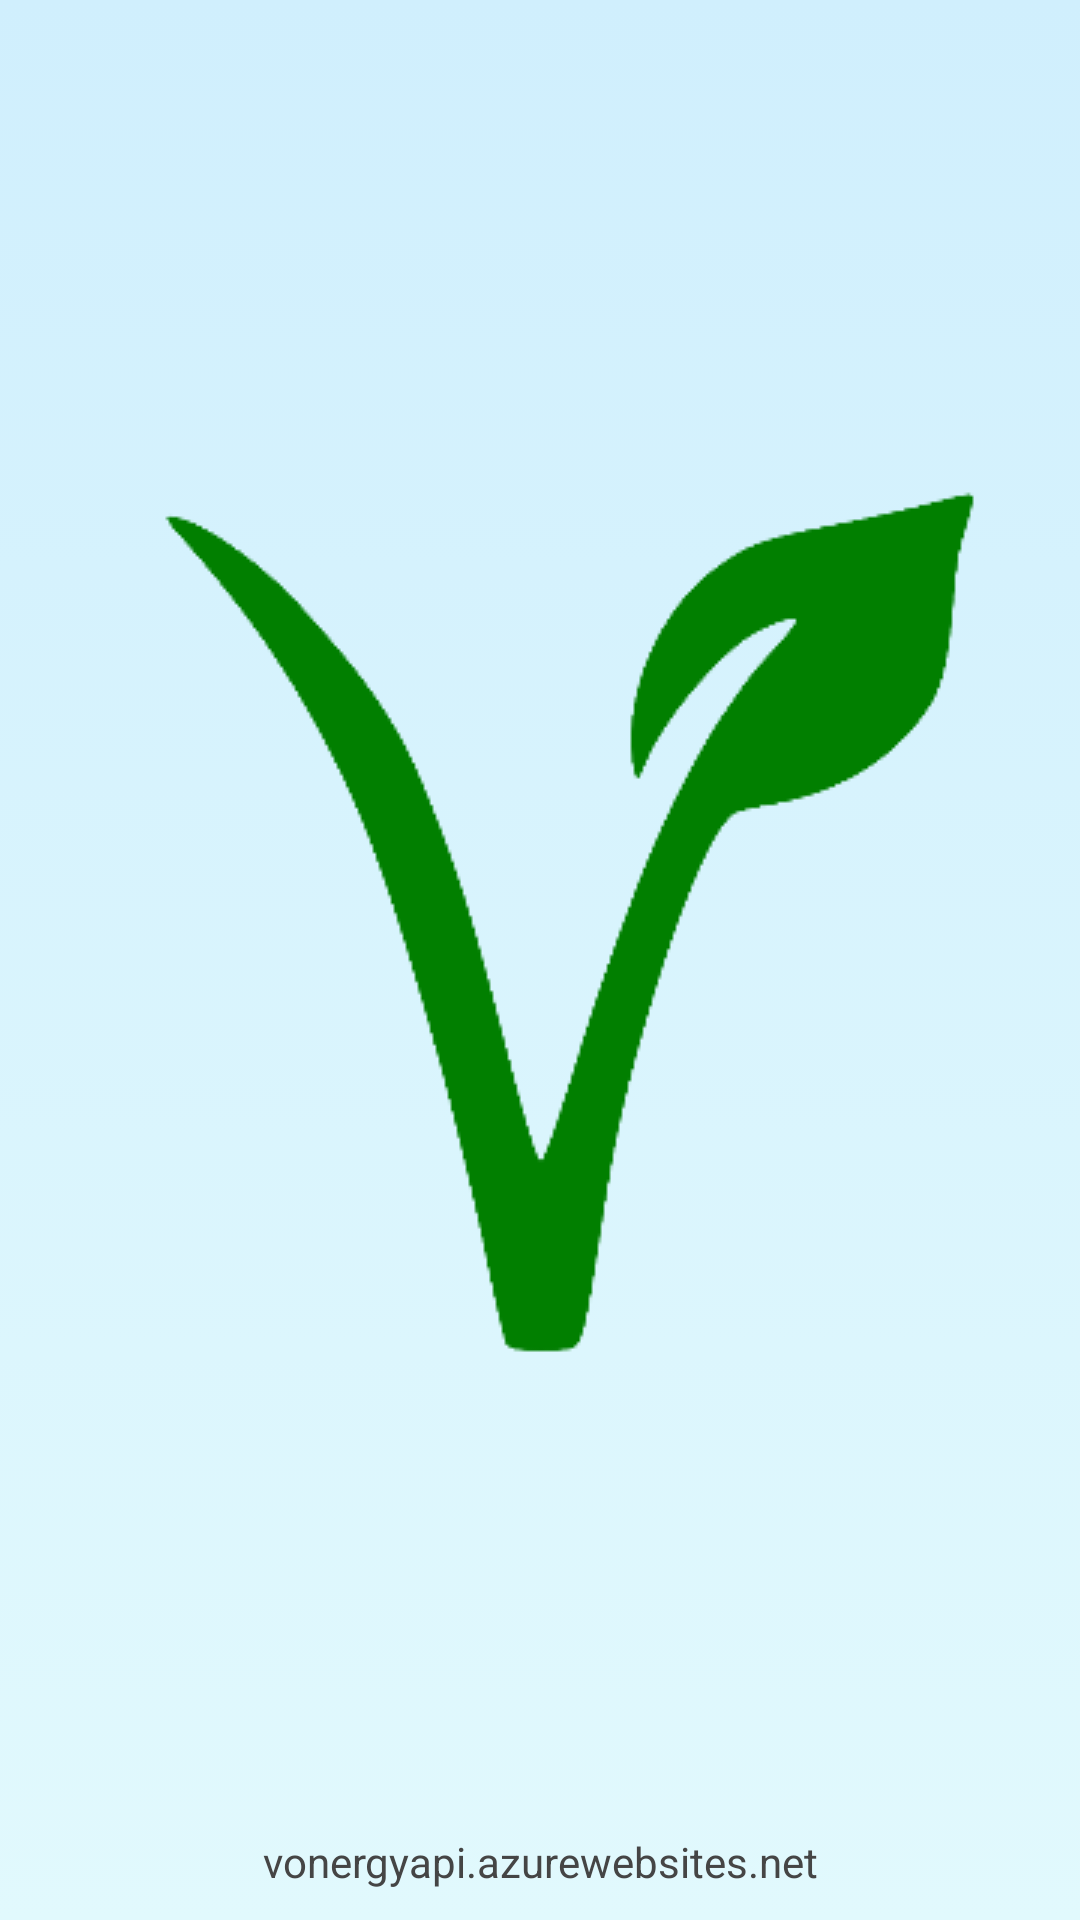

Reconstruct the res/layout file that produces this screen, plus the resources it refers to.
<!-- AndroidManifest.xml: application theme Theme.MyTheme -->
<!-- res/layout/splash_activity.xml -->
<?xml version="1.0" encoding="utf-8"?>
<RelativeLayout xmlns:android="http://schemas.android.com/apk/res/android"
    android:layout_width="match_parent"
    android:layout_height="match_parent"
    android:background="@drawable/gradient_background"
    android:theme="@style/AppTheme.NoActionBar">

    <include layout="@layout/progress_loading" />

    <ImageView
        android:id="@+id/imgLogo"
        android:layout_width="wrap_content"
        android:layout_height="wrap_content"
        android:layout_centerInParent="true"
        android:contentDescription="@string/vonergy"
        android:paddingBottom="24dp"
        android:paddingLeft="20dp"
        android:src="@drawable/logo" />

    <TextView
        android:layout_width="fill_parent"
        android:layout_height="wrap_content"
        android:layout_alignParentBottom="true"
        android:layout_marginBottom="10dp"
        android:gravity="center_horizontal"
        android:text="@string/url"
        android:textColor="#454545"
        android:textSize="@dimen/text_small" />

</RelativeLayout>
<!-- res/layout/progress_loading.xml (included above) -->
<?xml version="1.0" encoding="utf-8"?>
<android.support.constraint.ConstraintLayout xmlns:android="http://schemas.android.com/apk/res/android"
    android:layout_width="match_parent"
    android:layout_height="wrap_content">

    <ProgressBar
        android:id="@+id/progressLoading"
        style="@style/Widget.AppCompat.ProgressBar.Horizontal"
        android:layout_width="match_parent"
        android:layout_height="wrap_content"
        android:background="@color/colorPrimaryDark"
        android:visibility="invisible" />

</android.support.constraint.ConstraintLayout>
<!-- resources referenced by this layout -->
<resources>
  <color name="colorPrimaryDark">#0778c0</color>
  <dimen name="text_small">14sp</dimen>
  <!-- drawable gradient_background (drawable) -->
  <?xml version="1.0" encoding="utf-8"?>
  <selector xmlns:android="http://schemas.android.com/apk/res/android">
      <item>
          <shape>
              <gradient
                  android:angle="90"
                  android:endColor="#d0effd"
                  android:startColor="#e1f9fd">
              </gradient>
          </shape>
      </item>
  </selector>
  <!-- drawable logo: png bitmap (drawable, 9103 bytes) -->
  <string name="url">vonergyapi.azurewebsites.net</string>
  <string name="vonergy">Vonergy</string>
  <style name="AppTheme.NoActionBar">
          <item name="colorPrimary">@color/colorPrimary</item>
          <item name="colorPrimaryDark">@color/colorPrimaryDark</item>
          <item name="windowActionBar">false</item>
          <item name="windowNoTitle">true</item>
      </style>
  <style name="Theme.MyTheme" parent="Theme.AppCompat.NoActionBar">
          <item name="colorPrimary">@color/colorPrimary</item>
          <item name="colorPrimaryDark">@color/colorPrimaryDark</item>
          <item name="colorAccent">@color/colorAccent</item>
          <item name="windowActionBar">false</item>
          <item name="android:windowNoTitle">true</item>
  
      </style>
  <color name="colorPrimary">#0698f9</color>
  <color name="colorAccent">#d9c71e</color>
</resources>
